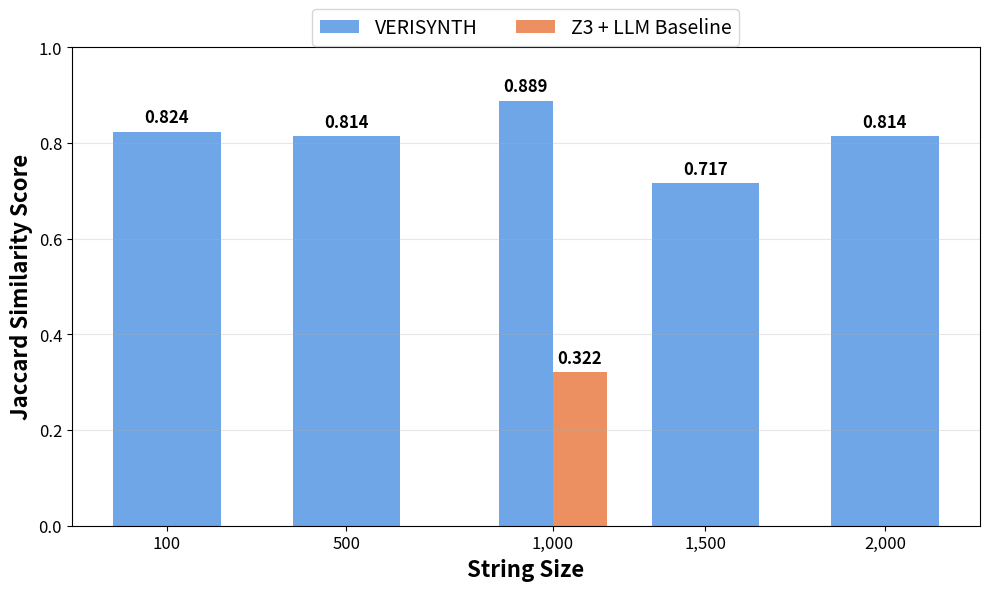

The matplotlib source for this figure:
import matplotlib.pyplot as plt
import numpy as np

# Data
string_sizes = [100, 500, 1000, 1500, 2000]
verisynth_scores = [0.824, 0.814, 0.889, 0.717, 0.814]
baseline_score = 0.322  # Only at 1000 string size

# Create figure and axis
fig, ax = plt.subplots(figsize=(10, 6))

# Create bar positions
x_pos = np.arange(len(string_sizes))
# Define bar width for tighter spacing
width = 0.6  # width of the bars
half_width = width / 2  # half bar width for split bars
widths = [width] * len(string_sizes)
widths[2] = half_width  # split the 1000 string size bar into two halves

# Plot VERISYNTH bars
bars1 = ax.bar(x_pos, verisynth_scores, width=widths, 
               color='#4A90E2', label='VERISYNTH', alpha=0.8)

# Plot baseline bar only at position 2 (1000 string size)
bars2 = ax.bar(x_pos[2] + half_width, baseline_score, width=half_width, 
               color='#E8743B', label='Z3 + LLM Baseline', alpha=0.8)

# Add value labels on bars
for i, bar in enumerate(bars1):
    height = bar.get_height()
    ax.text(bar.get_x() + bar.get_width()/2., height + 0.01,
            f'{verisynth_scores[i]:.3f}', ha='center', va='bottom', fontweight='bold', fontsize=12)

# Add label for baseline bar
ax.text(bars2[0].get_x() + bars2[0].get_width()/2., baseline_score + 0.01,
        f'{baseline_score:.3f}', ha='center', va='bottom', fontweight='bold', fontsize=12)

# Customize the plot
ax.set_xlabel('String Size', fontsize=16, fontweight='bold')
ax.set_ylabel('Jaccard Similarity Score', fontsize=16, fontweight='bold')
ax.set_ylim(0, 1.0)
# Position x-axis labels at the center of each bar or bar group
tick_positions = list(x_pos)
tick_positions[2] = x_pos[2] + half_width/2
ax.set_xticks(tick_positions)
ax.set_xticklabels([f'{size:,}' for size in string_sizes], fontsize=12)
ax.set_title('')
ax.legend(loc='upper center', bbox_to_anchor=(0.5, 1.1), ncol=2, fontsize=14)
ax.grid(True, alpha=0.3, axis='y')
ax.tick_params(axis='both', labelsize=12)

# Add error bars if you have standard deviations (optional)
# ax.errorbar(x_pos, verisynth_scores, yerr=your_std_values, fmt='none', color='black', capsize=5)

plt.tight_layout()
plt.show()